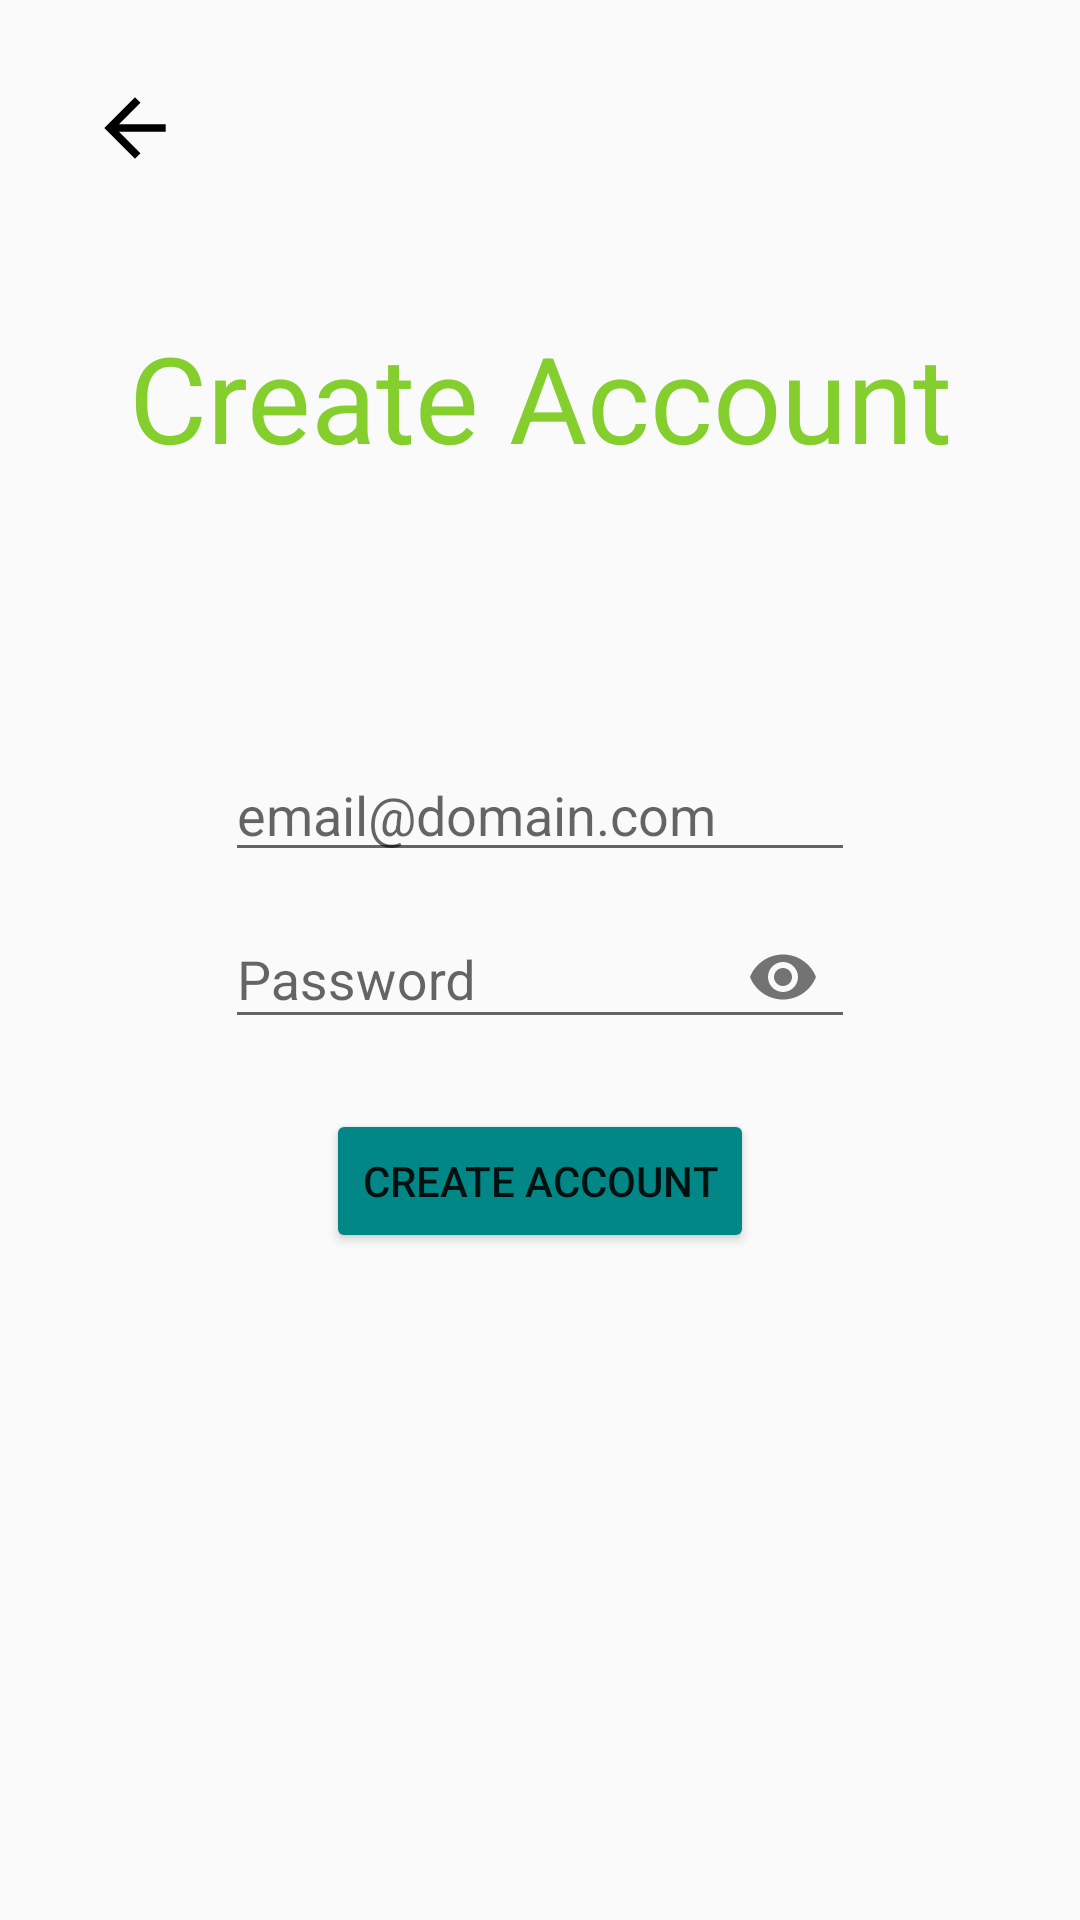

Layout XML and referenced resources for this Android screen:
<!-- AndroidManifest.xml: application theme Theme.JeffreyCarrion_BillTracker -->
<!-- res/layout/fragment_create_account_page.xml -->
<?xml version="1.0" encoding="utf-8"?>
<androidx.constraintlayout.widget.ConstraintLayout xmlns:android="http://schemas.android.com/apk/res/android"
    xmlns:app="http://schemas.android.com/apk/res-auto"
    android:layout_width="match_parent"
    android:layout_height="match_parent"
    android:background="@drawable/bg">

    <ImageButton
        android:id="@+id/ib_back_login"
        android:layout_width="70dp"
        android:layout_height="65dp"
        android:layout_margin="10dp"
        android:src="@drawable/back_arrow_foreground"
        app:layout_constraintStart_toStartOf="parent"
        app:layout_constraintTop_toTopOf="parent"
        android:backgroundTint="#0003DAC5"/>

    <TextView
        android:layout_width="wrap_content"
        android:layout_height="wrap_content"
        app:layout_constraintTop_toTopOf="parent"
        app:layout_constraintBottom_toTopOf="@+id/et_create_username"
        app:layout_constraintStart_toStartOf="parent"
        app:layout_constraintEnd_toEndOf="parent"
        android:text="Create Account"
        android:textColor="#84CF2E"
        android:textSize="40sp"
        android:layout_marginTop="15dp"/>

    <com.google.android.material.textfield.TextInputEditText
        android:id="@+id/et_create_username"
        android:layout_width="wrap_content"
        android:layout_height="wrap_content"
        android:layout_marginBottom="100dp"
        android:ems="10"
        android:hint="email@domain.com"
        app:layout_constraintBottom_toBottomOf="parent"
        app:layout_constraintEnd_toEndOf="parent"
        app:layout_constraintStart_toStartOf="parent"
        app:layout_constraintTop_toTopOf="parent" />

    <com.google.android.material.textfield.TextInputLayout
        android:id="@+id/tl_password"
        android:layout_width="wrap_content"
        android:layout_height="wrap_content"
        app:layout_constraintEnd_toEndOf="parent"
        app:layout_constraintStart_toStartOf="parent"
        app:layout_constraintTop_toBottomOf="@id/et_create_username"
        app:passwordToggleEnabled="true">

        <com.google.android.material.textfield.TextInputEditText
            android:id="@+id/et_create_password"
            android:layout_width="wrap_content"
            android:layout_height="wrap_content"
            android:layout_marginTop="10dp"
            android:ems="10"
            android:hint="Password"
            android:inputType="textPassword"
             />
    </com.google.android.material.textfield.TextInputLayout>

    <Button
        android:id="@+id/btn_create_account"
        android:layout_width="wrap_content"
        android:layout_height="wrap_content"
        android:layout_marginTop="20dp"
        android:backgroundTint="@color/teal_700"
        android:text="Create Account"
        app:layout_constraintEnd_toEndOf="parent"
        app:layout_constraintStart_toStartOf="parent"
        app:layout_constraintTop_toBottomOf="@id/tl_password" />
</androidx.constraintlayout.widget.ConstraintLayout>
<!-- resources referenced by this layout -->
<resources>
  <!-- drawable back_arrow_foreground (drawable) -->
  <vector xmlns:android="http://schemas.android.com/apk/res/android"
      android:width="108dp"
      android:height="108dp"
      android:viewportWidth="108"
      android:viewportHeight="108"
      android:tint="#000000"
      android:autoMirrored="true">
    <group android:scaleX="1.2789"
        android:scaleY="1.2789"
        android:translateX="38.6532"
        android:translateY="38.6532">
      <path
          android:fillColor="@android:color/white"
          android:pathData="M20,11H7.83l5.59,-5.59L12,4l-8,8 8,8 1.41,-1.41L7.83,13H20v-2z"/>
    </group>
  </vector>
  <style name="Theme.JeffreyCarrion_BillTracker" parent="Theme.AppCompat.DayNight.NoActionBar">
          
          <item name="colorPrimary">@color/purple_500</item>
          <item name="colorPrimaryVariant">@color/purple_700</item>
          <item name="colorOnPrimary">@color/white</item>
          
          <item name="colorSecondary">@color/teal_200</item>
          <item name="colorSecondaryVariant">@color/teal_700</item>
          <item name="colorOnSecondary">@color/black</item>
          
          <item name="android:statusBarColor" tools:targetApi="l">?attr/colorPrimaryVariant</item>
          
      </style>
  <!-- not gathered from this repository: default colours our renderer supplied (Android Studio template values) -->
  <color name="purple_500">#FF6200EE</color>
  <color name="purple_700">#FF3700B3</color>
  <color name="teal_200">#FF03DAC5</color>
  <color name="teal_700">#FF018786</color>
  <color name="black">#FF000000</color>
  <color name="white">#FFFFFFFF</color>
</resources>
